Run: headless pygame with SDL's dummy video driver; simulated clock (each Clock.tick advances the game by its frame time, no real sleeping); random seed 0; keys injected as events and as key.get_pressed() state; no mouse input.
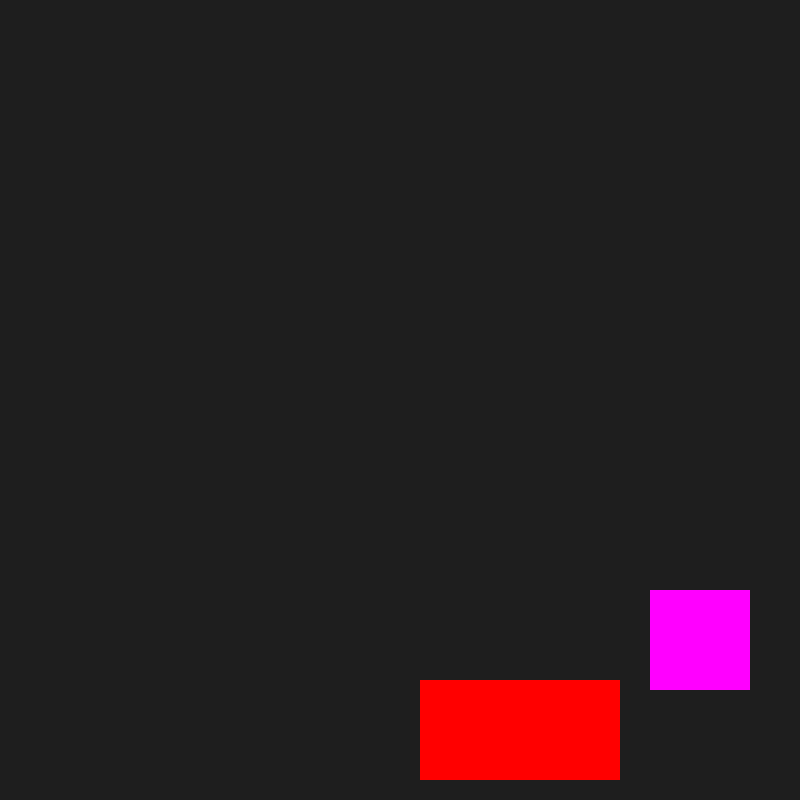
Frame 1 of 4 · flips 1–60 · no input
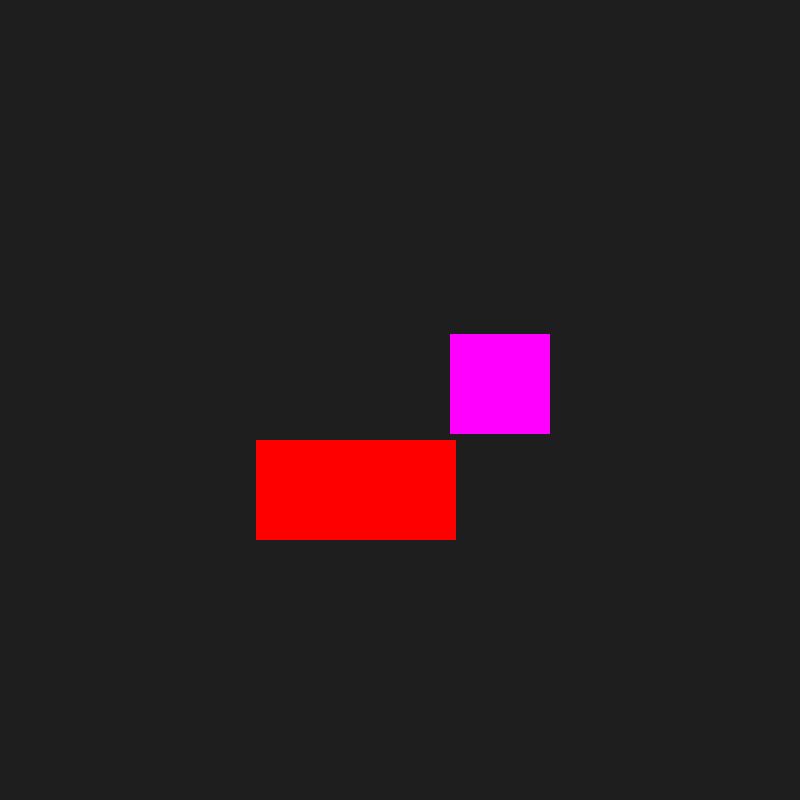
Frame 2 of 4 · flips 61–180 · tapped SPACE, RETURN · held RIGHT (→), D
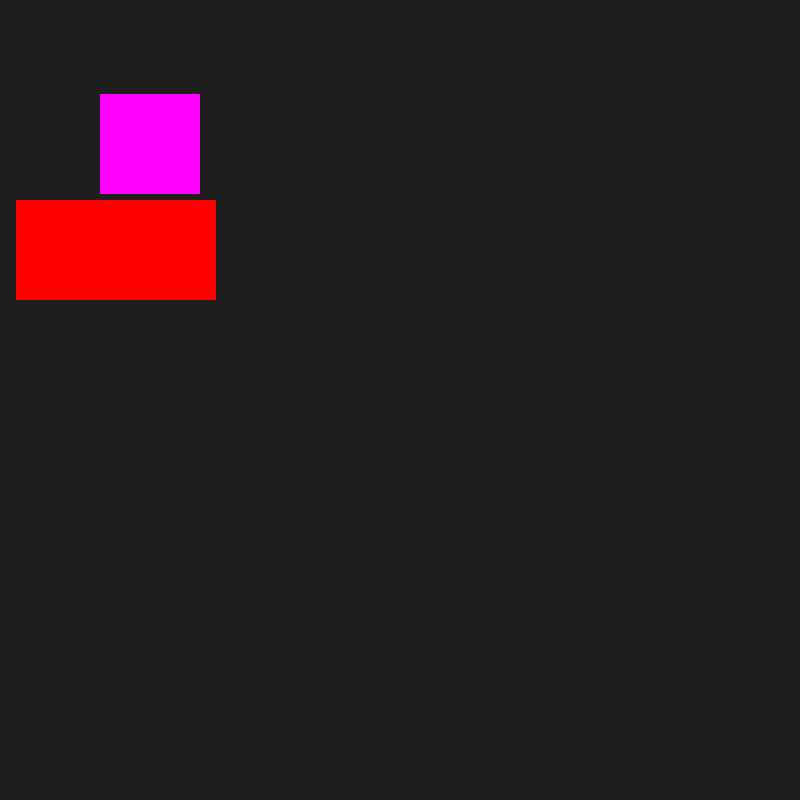
Frame 3 of 4 · flips 181–300 · held DOWN (↓), S
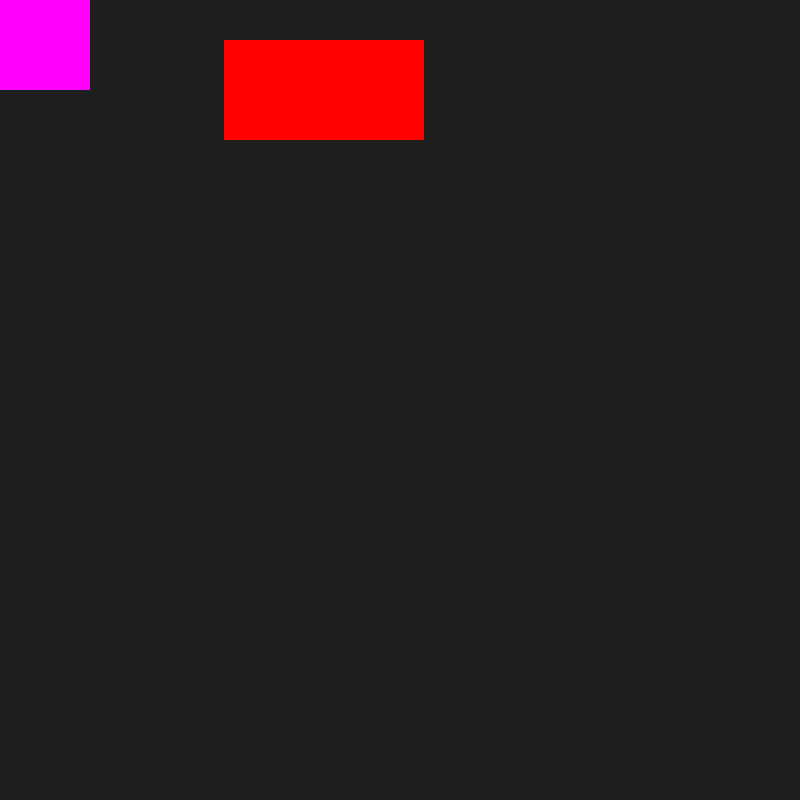
Frame 4 of 4 · flips 301–420 · held LEFT (←), A, UP (↑), W

The pygame program that drew these frames:

import pygame

def bouncing_rect():
    global x1_speed, y1_speed, x2_speed,y2_speed
    moving_rect1.x+=x1_speed
    moving_rect1.y+=y1_speed
    moving_rect2.x += x2_speed
    moving_rect2.y += y2_speed

    # Colisão com as bordas da janela

    if moving_rect1.right >= win_w or moving_rect1.left <= 0:
        x1_speed *= -1
    if moving_rect1.bottom >= win_h or moving_rect1.top <= 0:
        y1_speed *= -1

    if moving_rect2.right >= win_w or moving_rect2.left <= 0:
        x2_speed *= -1
    if moving_rect2.bottom >= win_h or moving_rect2.top <= 0:
        y2_speed *= -1


    #
    collision_tolerance = 10
    if moving_rect1.colliderect(moving_rect2):
        if abs(moving_rect2.top - moving_rect1.bottom) < collision_tolerance or abs(
                moving_rect2.bottom - moving_rect1.top) < collision_tolerance < 0:
            y1_speed *= -1
        if abs(moving_rect2.right - moving_rect1.left) and x1_speed > 0 or abs(
                moving_rect2.left - moving_rect1.right) and x1_speed < 0:
            x1_speed *= -1
    #


    # Colisão entre retângulos
    collision_tolerance = 10
    if moving_rect1.colliderect(moving_rect2):
        if abs(moving_rect2.top - moving_rect1.bottom) < collision_tolerance and y1_speed > 0 or abs(moving_rect2.bottom - moving_rect1.top) < collision_tolerance and y1_speed < 0:
            y1_speed *= -1
        if abs(moving_rect2.right - moving_rect1.left) < collision_tolerance and x1_speed < 0 or abs(moving_rect2.left - moving_rect1.right) < collision_tolerance and x1_speed > 0:
            x1_speed *= -1

    if moving_rect2.colliderect(moving_rect1):
        if abs(moving_rect1.top - moving_rect2.bottom) < collision_tolerance and y2_speed > 0 or abs(moving_rect1.bottom - moving_rect2.top) < collision_tolerance and y2_speed > 0:
            y2_speed *= -1
        if abs(moving_rect1.right - moving_rect2.left) < collision_tolerance and x2_speed < 0 or abs(moving_rect1.left - moving_rect2.right) < collision_tolerance and x2_speed > 0:
            x2_speed *= -1




    pygame.draw.rect(win, 'Magenta', moving_rect1)
    pygame.draw.rect(win, 'Red', moving_rect2)



pygame.init()
clock = pygame.time.Clock()
win_w,win_h=800,800
win=pygame.display.set_mode((win_w,win_h))


x1,y1=100,100
moving_rect1 = pygame.Rect(350,350,x1,y1)
x1_speed,y1_speed=5,4
speed1 = pygame.math.Vector2(x1_speed,y1_speed)

x2,y2=200,100
moving_rect2 = pygame.Rect(300,600,x2,y2)
x2_speed,y2_speed=2,2
speed2 = pygame.math.Vector2(x2_speed,y2_speed)


run=True
while run:
    for event in pygame.event.get():
        if event.type == pygame.QUIT:
            run = False
    win.fill((30,30,30))
    bouncing_rect()
    pygame.display.flip()
    clock.tick(60)
